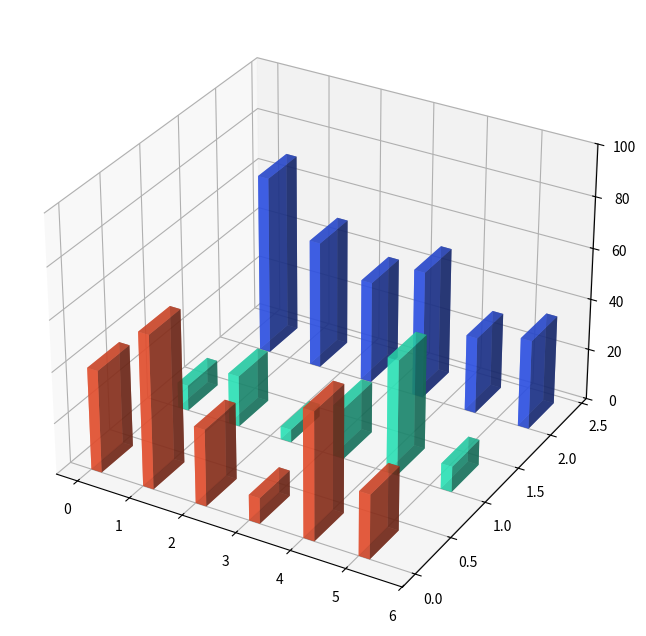

Generate this figure with matplotlib:
import matplotlib.pyplot as plt
import numpy as np

celestial_bodies = ['Mercury', 'Venus', 'Mars', 'Jupiter', 'Saturn', 'Asteroids']
missions_data = {
    'Orbiters': [40, 60, 30, 10, 50, 25],  # Shuffled data
    'Landers': [10, 20, 5, 20, 45, 10],    # Shuffled data
    'Flybys': [70, 50, 40, 50, 30, 35]     # Shuffled data
}

fig = plt.figure(figsize=(12, 8))
ax = fig.add_subplot(111, projection='3d')

x_pos = np.arange(len(celestial_bodies))
y_pos = np.arange(len(missions_data))

bar_width = 0.2
bar_depth = 0.4

colors = ['#FF5733', '#33FFCE', '#335BFF']

for idx, (mission_type, percentages) in enumerate(missions_data.items()):
    x_offset = bar_width * idx
    ax.bar3d(x_pos + x_offset, idx, [0] * len(percentages), bar_width, bar_depth, percentages,
             color=colors[idx], alpha=0.7)

ax.set_zlim(0, 100)

plt.show()
